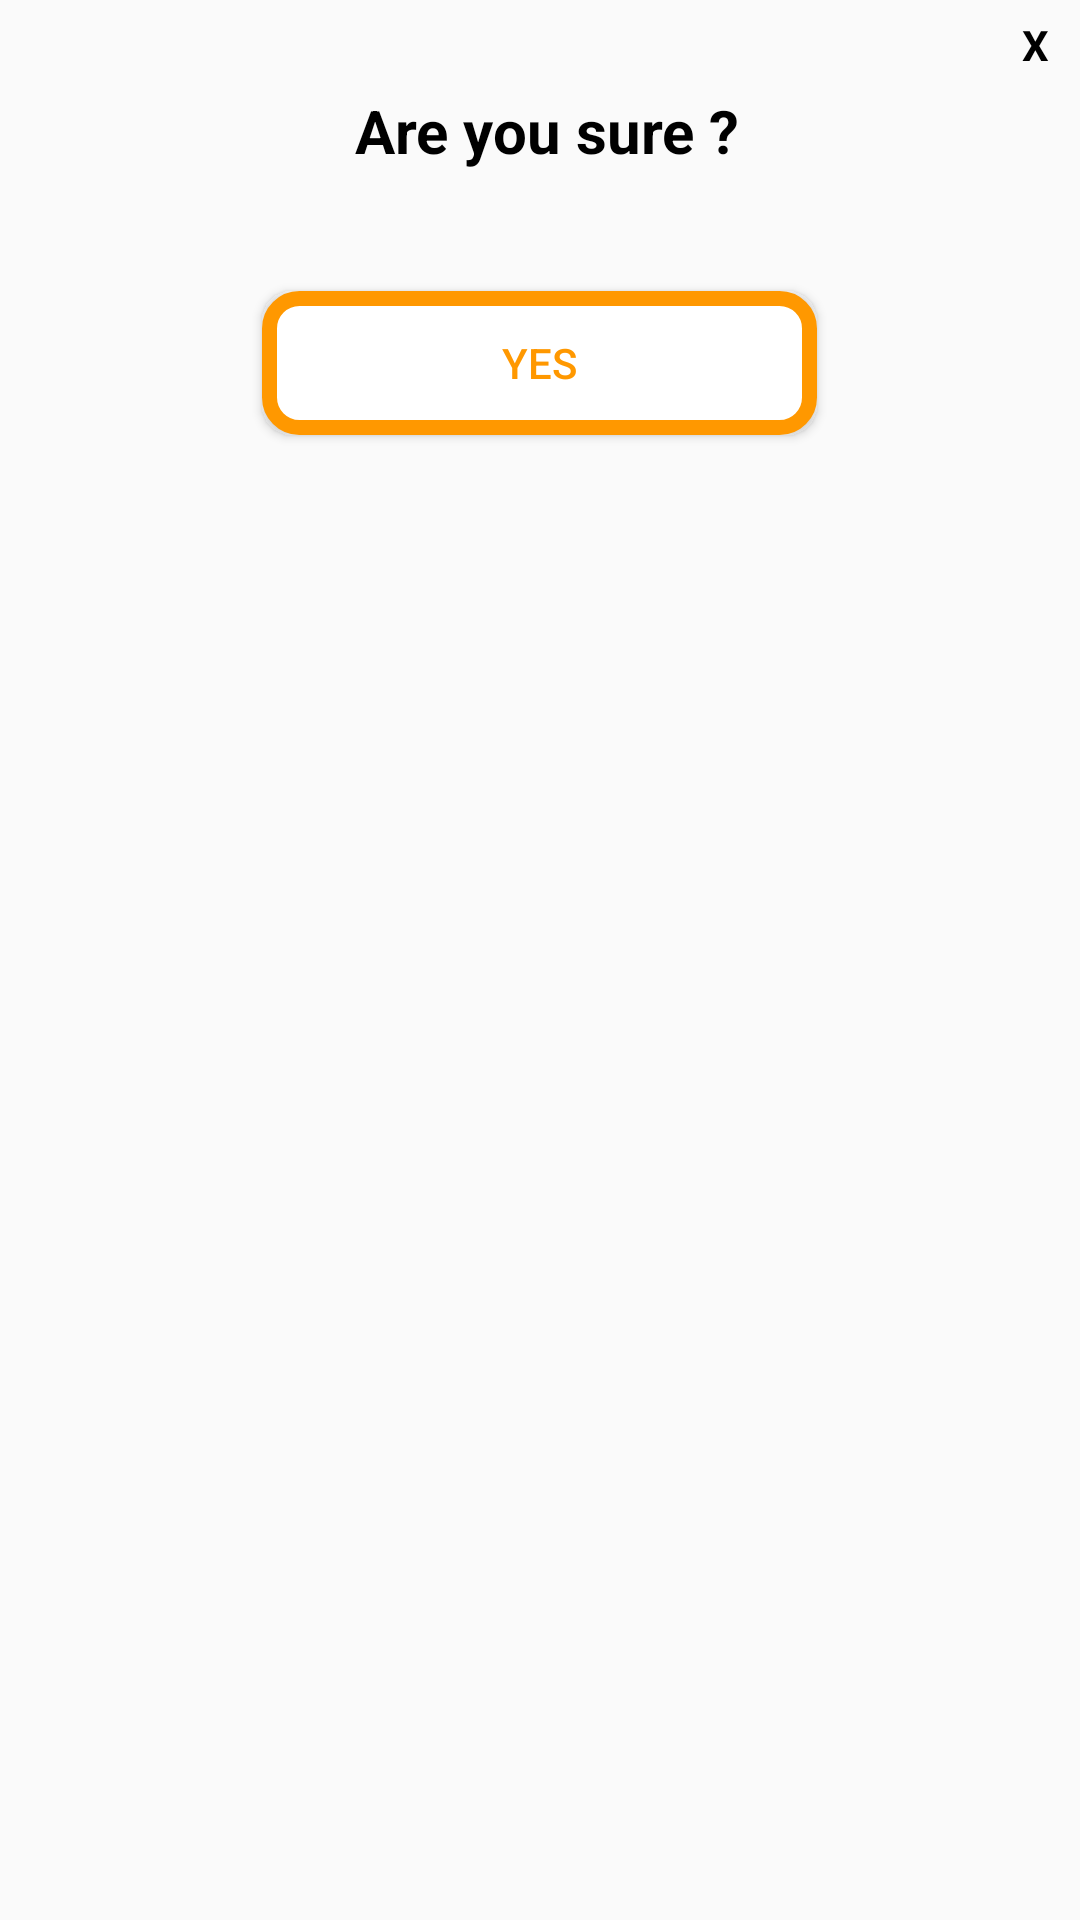

Layout XML and referenced resources for this Android screen:
<!-- AndroidManifest.xml: application theme AppTheme -->
<!-- res/layout/popup_confirmation.xml -->
<FrameLayout xmlns:android="http://schemas.android.com/apk/res/android"
    android:layout_width="match_parent"
    android:layout_height="wrap_content"
    android:layout_gravity="center"
    android:id="@+id/parent"
    >



    <TextView
        android:layout_width="30dp"
        android:layout_height="30dp"
        android:layout_gravity="end|top"
        android:id="@+id/close"
        android:gravity="center"
        android:text="X"
        android:textColor="@android:color/black"
        android:textStyle="bold"
        />



    <LinearLayout
        android:layout_width="match_parent"
        android:layout_height="match_parent"
        android:layout_gravity="center"
        android:orientation="vertical"
        android:padding="10dp">



        <TextView
            android:layout_width="wrap_content"
            android:layout_height="wrap_content"
            android:layout_gravity="center"
            android:text=" Are you sure ?"
            android:textColor="@android:color/black"
            android:textSize="20sp"
            android:layout_marginTop="20dp"
            android:textStyle="bold" />

        <Button
            android:id="@+id/yes"
            android:layout_width="185dp"
            android:layout_gravity="center"
            android:layout_height="wrap_content"
            android:layout_marginTop="40dp"
            android:textColor="#FF9800"
            android:background="@drawable/buttom_yes"
            android:text="Yes" />

    </LinearLayout>


</FrameLayout>
<!-- resources referenced by this layout -->
<resources>
  <!-- drawable buttom_yes (drawable) -->
  <shape xmlns:android="http://schemas.android.com/apk/res/android"
      android:shape="rectangle">
      <solid android:color="#FFFFFF" />
      <corners android:radius="10dp" />
      <stroke android:color="#FF9800"
          android:width="5dp"/>
  
  
  </shape>
  <style name="AppTheme" parent="Theme.AppCompat.Light.NoActionBar">
          
          <item name="colorPrimary">@color/colorPrimary</item>
          <item name="colorPrimaryDark">@color/colorPrimaryDark</item>
          <item name="colorAccent">@color/colorAccent</item>
          <item name="android:statusBarColor" tools:targetApi="lollipop">@color/colorPrimary</item>
      </style>
  <color name="colorPrimary">#020202</color>
  <color name="colorPrimaryDark">#ffffff</color>
  <color name="colorAccent">#4C504F</color>
</resources>
